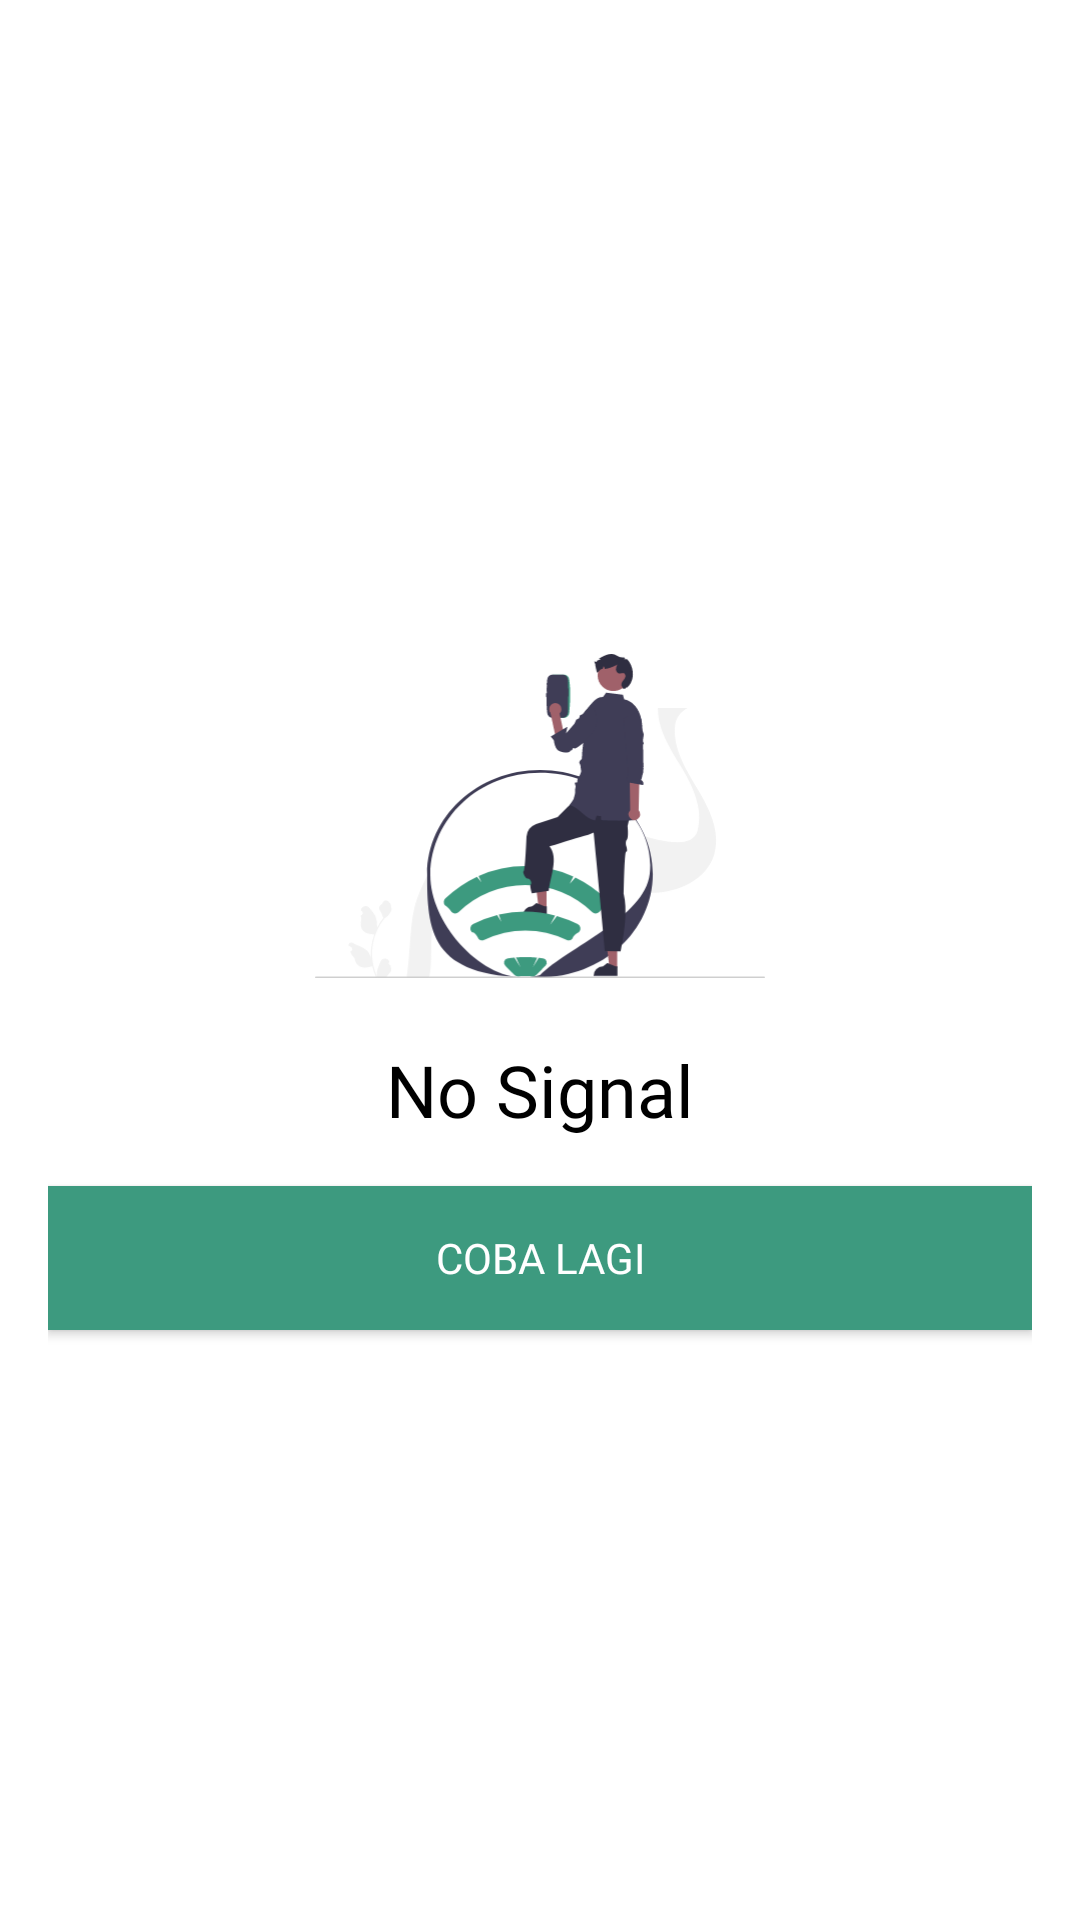

The Android layout XML behind this screen, and the referenced resources:
<!-- AndroidManifest.xml: application theme Theme.DesaA -->
<!-- res/layout/layout_no_signal.xml -->
<?xml version="1.0" encoding="utf-8"?>
<androidx.constraintlayout.widget.ConstraintLayout xmlns:android="http://schemas.android.com/apk/res/android"
    xmlns:app="http://schemas.android.com/apk/res-auto"
    android:layout_width="match_parent"
    android:layout_height="match_parent"
    android:padding="@dimen/distance_16">

    <androidx.appcompat.widget.AppCompatImageView
        android:id="@+id/imageNoSignal"
        android:layout_width="150dp"
        android:src="@drawable/ic_no_signal"
        android:layout_height="150dp"
        app:layout_constraintBottom_toTopOf="@+id/textNoSignal"
        app:layout_constraintEnd_toEndOf="parent"
        app:layout_constraintStart_toStartOf="parent"
        app:layout_constraintTop_toTopOf="parent"
        app:layout_constraintVertical_chainStyle="packed" />

    <androidx.appcompat.widget.AppCompatTextView
        android:id="@+id/textNoSignal"
        style="@style/TextRegular2"
        android:layout_width="wrap_content"
        android:layout_height="wrap_content"
        android:text="@string/no_signal"
        android:textSize="@dimen/textSizeHeaderBig"
        app:layout_constraintBottom_toTopOf="@+id/btnCheckConnection"
        app:layout_constraintEnd_toEndOf="@id/imageNoSignal"
        app:layout_constraintStart_toStartOf="@+id/imageNoSignal"
        app:layout_constraintTop_toBottomOf="@+id/imageNoSignal" />

    <androidx.appcompat.widget.AppCompatButton
        android:id="@+id/btnCheckConnection"
        android:layout_width="match_parent"
        android:layout_height="wrap_content"
        style="@style/ButtonPrimary"
        android:layout_marginTop="@dimen/distance_16"
        android:text="@string/coba_lagi"
        app:layout_constraintBottom_toBottomOf="parent"
        app:layout_constraintEnd_toEndOf="parent"
        app:layout_constraintStart_toStartOf="parent"
        app:layout_constraintTop_toBottomOf="@+id/textNoSignal"/>

</androidx.constraintlayout.widget.ConstraintLayout>
<!-- resources referenced by this layout -->
<resources>
  <dimen name="distance_16">16dp</dimen>
  <dimen name="textSizeHeaderBig">24sp</dimen>
  <!-- drawable ic_no_signal: vector/xml drawable (drawable, 12537 chars, omitted) -->
  <string name="coba_lagi">Coba Lagi</string>
  <string name="no_signal">No Signal</string>
  <style name="ButtonPrimary">
          <item name="android:fontFamily">@font/interregular</item>
          <item name="android:textSize">@dimen/textSizeNormal</item>
          <item name="android:textColor">@color/white</item>
          <item name="android:background">@color/primaryGreen</item>
      </style>
  <style name="TextRegular2">
          <item name="android:fontFamily">@font/interregular</item>
          <item name="android:textSize">@dimen/textSizeNormal</item>
          <item name="android:textColor">@color/black</item>
      </style>
  <style name="Theme.DesaA" parent="Theme.MaterialComponents.DayNight.NoActionBar">
          
  
          <item name="colorPrimary">@color/primaryGreen</item>
          <item name="colorPrimaryVariant">@color/darkGreen</item>
          <item name="colorOnPrimary">@color/white</item>
          
          <item name="colorSecondary">@color/teal_200</item>
          <item name="colorSecondaryVariant">@color/teal_700</item>
          <item name="colorOnSecondary">@color/black</item>c
          
          <item name="android:statusBarColor" tools:targetApi="l">?attr/colorPrimaryVariant</item>
          
      </style>
  <dimen name="textSizeNormal">14sp</dimen>
  <color name="white">#FFFFFFFF</color>
  <color name="primaryGreen">#3D9A7F</color>
  <color name="black">#FF000000</color>
  <color name="darkGreen">#205143</color>
  <color name="teal_200">#FF03DAC5</color>
  <color name="teal_700">#FF018786</color>
</resources>
